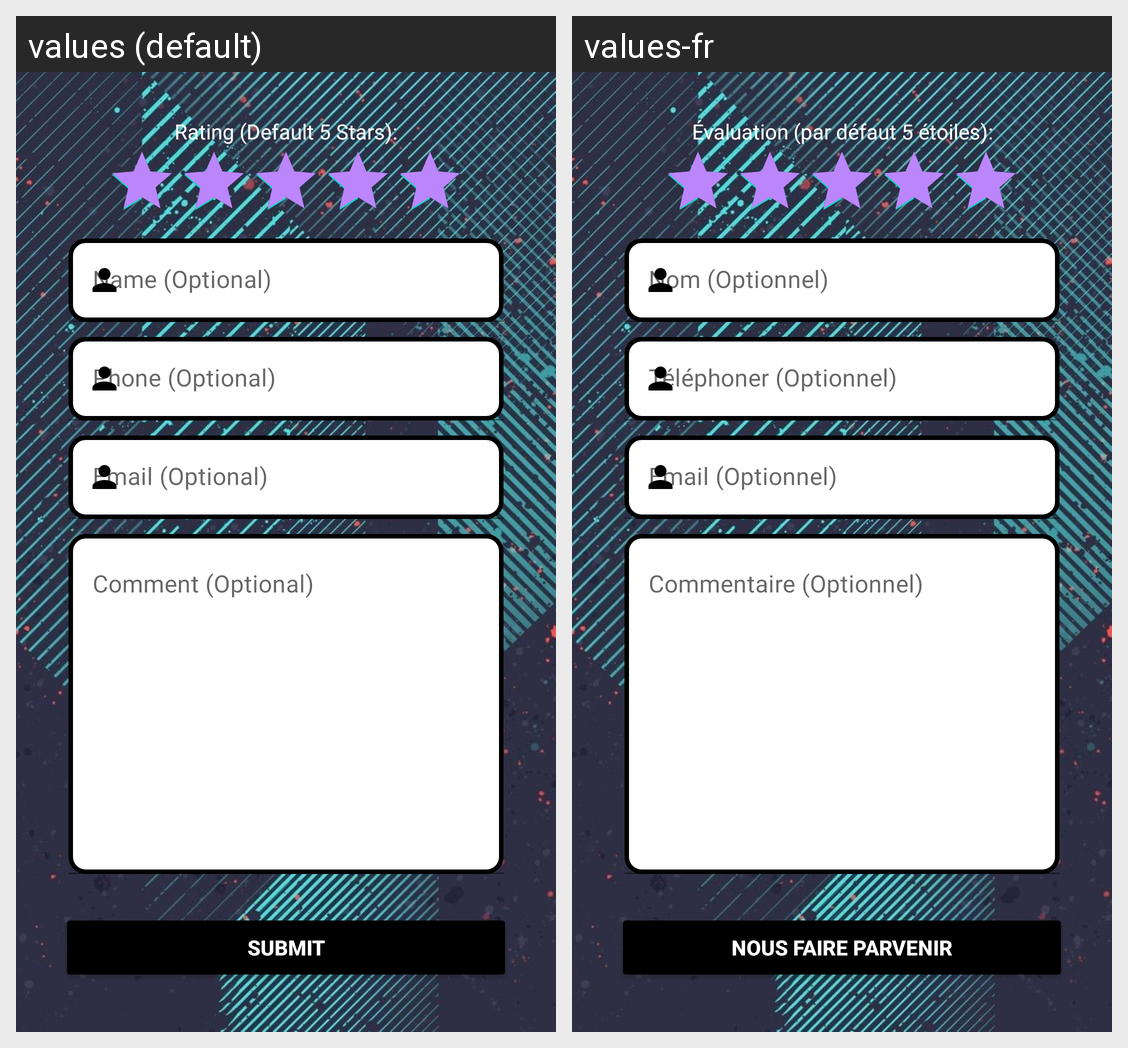

The Android screen above is rendered under two locales of the same app. Produce the string resources it draws, with the default and per-locale values.
Android screen res/layout/fragment_review.xml rendered under 2 locales, left to right: values (default), values-fr. Device: Nexus 5 (rendered at 1080×1920; each locale shown at half size, 540×960, under a caption strip naming it); theme Theme.Gear5.
Strings drawn on this screen, with the default value and each locale's value (text and hints the layout hard-codes, and strings that could not be matched under every locale, appear in the picture but are not listed):

rating_default_5_star
  values: Rating (Default 5 Stars):
  values-fr: Évaluation (par défaut 5 étoiles):

name_optional
  values: Name (Optional)
  values-fr: Nom (Optionnel)

phone_optional
  values: Phone (Optional)
  values-fr: Téléphoner (Optionnel)

email_optional
  values: Email (Optional)
  values-fr: Email (Optionnel)

comment_optional
  values: Comment (Optional)
  values-fr: Commentaire (Optionnel)

submit
  values: SUBMIT
  values-fr: NOUS FAIRE PARVENIR
